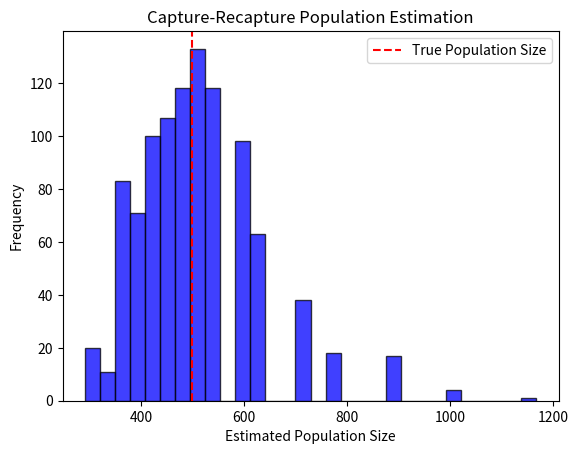

Generate this figure with matplotlib: (Note: this script raises an exception after producing the figure.)
import random
import matplotlib.pyplot as plt

# Parameters
population_size = 500  # True population size
marked_fish = 100  # Number of fish marked in the first sample
second_sample_size = 70  # Size of the second sample
num_simulations = 1000  # Number of simulations

estimated_population_sizes = []

# Simulate the capture-recapture process multiple times
for _ in range(num_simulations):
    # Create a population of fish with marked individuals
    population = [1] * marked_fish + [0] * (population_size - marked_fish)
    random.shuffle(population)
    # Perform the second sample
    second_sample = random.sample(population, second_sample_size)
    
    # Count the number of marked fish in the second sample
    marked_in_second_sample = second_sample.count(1)+1
    
    # Estimate the population size using the capture-recapture method
    estimated_population = (marked_fish * second_sample_size) / marked_in_second_sample
    estimated_population_sizes.append(estimated_population)

# Plot a histogram of estimated population sizes
plt.hist(estimated_population_sizes, bins=30, alpha=0.75, color='b', edgecolor='black')
plt.axvline(x=population_size, color='r', linestyle='--', label='True Population Size')
plt.xlabel('Estimated Population Size')
plt.ylabel('Frequency')
plt.legend()
plt.title('Capture-Recapture Population Estimation')
display(plt)